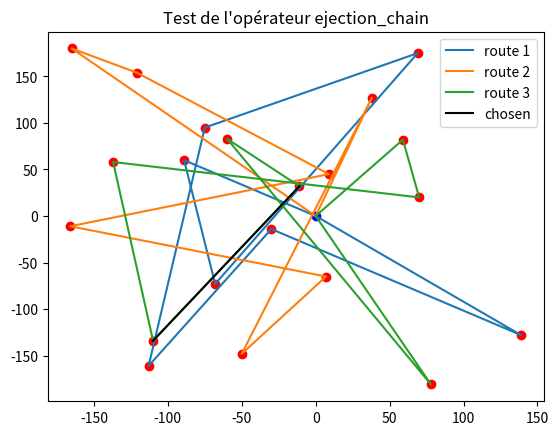

Generate this figure with matplotlib: (Note: this script raises an exception after producing the figure.)
import numpy as np
import scipy as sp
import matplotlib.pyplot as py
import random as rd
import math as m

global ylim
global xlim
global nb_cust
global kNN
global clim
global Capacity
global Error

ylim = 200
xlim = 200
clim = 30
nb_cust = 10
kNN = 5
Capacity = 175

Error = (0, (0, 0), ([[0], 0], [[0], 0]))

# Creation of a test instance


inst_test1 = [(0, 0), (38, 127), (78, -181), (139, -128), (-50, -148), (-60, 83), (-30, -14), (7, -65),
              (-11, 32), (-113, -161), (-166, -11), (-110, -
                                                     134), (-75, 95), (9, 45), (-137, 58),
              (69, 175), (-121, 154), (70, 20), (-68, -73), (-165, 180), (59, 82), (-89, 60)]

r1_test1 = [[0, 3, 6, 9, 12, 15, 18, 21], 128]
r2_test1 = [[0, 1, 4, 7, 10, 13, 16, 19], 147]
r3_test1 = [[0, 2, 5, 8, 11, 14, 17, 20], 129]

demand1 = [0, 25, 19, 26, 19, 22, 10, 7, 8, 14,
           19, 10, 11, 24, 24, 27, 30, 29, 18, 23, 17, 22]

edge1 = (8, 11)

# Creation of a random instance


def create_instance(n):
    inst = [(0, 0)]
    demand = []
    route1 = [0]
    route2 = [0]
    route3 = [0]
    for i in range(n):
        x = rd.randint(-xlim, xlim)
        y = rd.randint(-ylim, ylim)
        c = rd.randint(0, clim)
        inst.append((x, y))
        demand.append(c)
        if i % 3 == 0:
            route1.append(i)
        elif i % 3 == 1:
            route2.append(i)
        else:
            route3.append(i)
    return inst, route1, route2, route3, demand

# Print the routes


def print_instance(inst):
    dep = inst[0]
    cust = inst[1:]
    py.plot(dep[0], dep[1], color='blue', marker='o')
    for i in cust:
        py.plot(i[0], i[1], color='red', marker='o')


def print_route(route, inst, c):
    x = []
    y = []
    for i in range(len(route)):
        x.append(inst[route[i]][0])
        y.append(inst[route[i]][1])
    x.append(inst[route[0]][0])
    y.append(inst[route[0]][1])
    py.plot(x, y, label="route " + str(c))


def print_routes(routes, inst):
    c = 1
    for i in routes:
        print_route(i[0], inst, c)
        c += 1


def print_current_sol(routes, inst):
    print_instance(inst)
    print_routes(routes, inst)


# Compute the cost of a solution
def distance(p1, p2):
    return m.sqrt((p2[0]-p1[0])**2 + (p2[1]-p1[1])**2)


def cost_sol(routes, inst):
    c = 0
    for r in routes:
        for i in range(len(r[0])-1):
            a = inst[r[0][i]]
            b = inst[r[0][i+1]]
            c += distance(a, b)
        c += distance(inst[r[0][len(r[0])-1]], inst[r[0][0]])
    return c

# Compute the kNN for each node


def voisins(k, inst):
    v = []
    for i in range(len(inst)):
        vi = []
        couples = []
        for j in range(len(inst)):
            if i != j:
                vi.append([distance(inst[i], inst[j]), j])
        vi.sort()
        for l in vi:
            couples.append(l[1])
        v.append(couples[:k])
    return v

# Find the route, which contains customer i


def find_route(i, routes):
    for k in range(len(routes)):
        if i in routes[k][0]:
            return routes[k]

# Return the nearest route of the edge given. Can return -1, if nothing found.


def another_route(a, voisins, routes, demand):
    r1 = find_route(a, routes)
    for i in voisins[a]:
        r2 = find_route(i, routes)
        if r2 != r1 and r2[1]+demand[a] <= Capacity:
            return ((r1, r2), i)
    return (r1, r1), -1

# Compute the saving of the new edge


def saving(i, ri, j, rj, inst):
    ri.append(0)
    rj.append(0)
    s = distance(inst[ri[i]], inst[ri[i+1]])
    s += distance(inst[ri[i]], inst[ri[i-1]])
    s -= distance(inst[ri[i+1]], inst[ri[i-1]])
    s += distance(inst[rj[j]], inst[rj[j+1]])
    s -= distance(inst[ri[i]], inst[rj[j]])
    s -= distance(inst[ri[i]], inst[rj[j+1]])
    ri.pop()
    rj.pop()
    return s

# evalue a possible next edge.

def eval_cand(edge, voisins, routes, inst, demand):
    (a, b) = edge
    if b != 0:
        (r1, r2), v = another_route(b, voisins, routes, demand)
        if v < 0:
            return Error
        i_v, i = r2[0].index(v), r1[0].index(b)

    else:
        (r1, r2), v = another_route(a, voisins, routes, demand)
        if v < 0:
            return Error
        i_v, i = r2[0].index(v), r1[0].index(a)
    return (saving(i, r1[0], i_v, r2[0], inst), (i, i_v), (r1, r2))

# return the best relocation for each point p in the route.
# Return the point to relocate and his neighbour considered.


def best_cand(route, np, voisins, routes, inst, demand):
    S = []
    for p in route:
        i = route.index(p)
        if p != np:
            S.append(eval_cand((route[i-1], p), voisins, routes, inst, demand))
    S.sort()
    return S[-1]


def ejection_chain(l, edge, voisins, routes, inst, demand):
    S = 0  # global cost modification of the current solution
    initial_routes = np.copy(routes)
    s, I, R = eval_cand(edge, voisins, routes, inst, demand)

    if (s, I, R) == Error:
        return routes

    S += s
    relocated_cust = R[0][0][I[0]]

    # update the routes
    R[1][0].insert(I[1]+1, relocated_cust)
    R[1][1] += demand[relocated_cust]
    R[0][1] -= demand[relocated_cust]
    R[0][0].remove(relocated_cust)

    for k in range(l-1):
        curr_route = R[1][0]
        s, I, R = best_cand(curr_route, relocated_cust,
                            voisins, routes, inst, demand)

        if (s, I, R) == Error:
            return routes
        S += s

        relocated_cust = R[0][0][I[0]]
        R[1][0].insert(I[1]+1, relocated_cust)
        R[1][1] += demand[relocated_cust]
        R[0][1] -= demand[relocated_cust]
        R[0][0].remove(relocated_cust)

    if S < 0:  # If the final result is worse than the initial then we don't apply changes
        return initial_routes

    return routes


# Test execution

routes = [r1_test1, r2_test1, r3_test1]

print_current_sol(routes, inst_test1)

py.plot([inst_test1[edge1[0]][0], inst_test1[edge1[1]][0]], [
        inst_test1[edge1[0]][1], inst_test1[edge1[1]][1]], color='black', label='chosen')
py.title("Test de l'opérateur ejection_chain")
py.legend()
py.show()

v = voisins(kNN, inst_test1)


new_routes = ejection_chain(15, edge1, v, routes, inst_test1, demand1)

print_current_sol(new_routes, inst_test1)
py.show()
